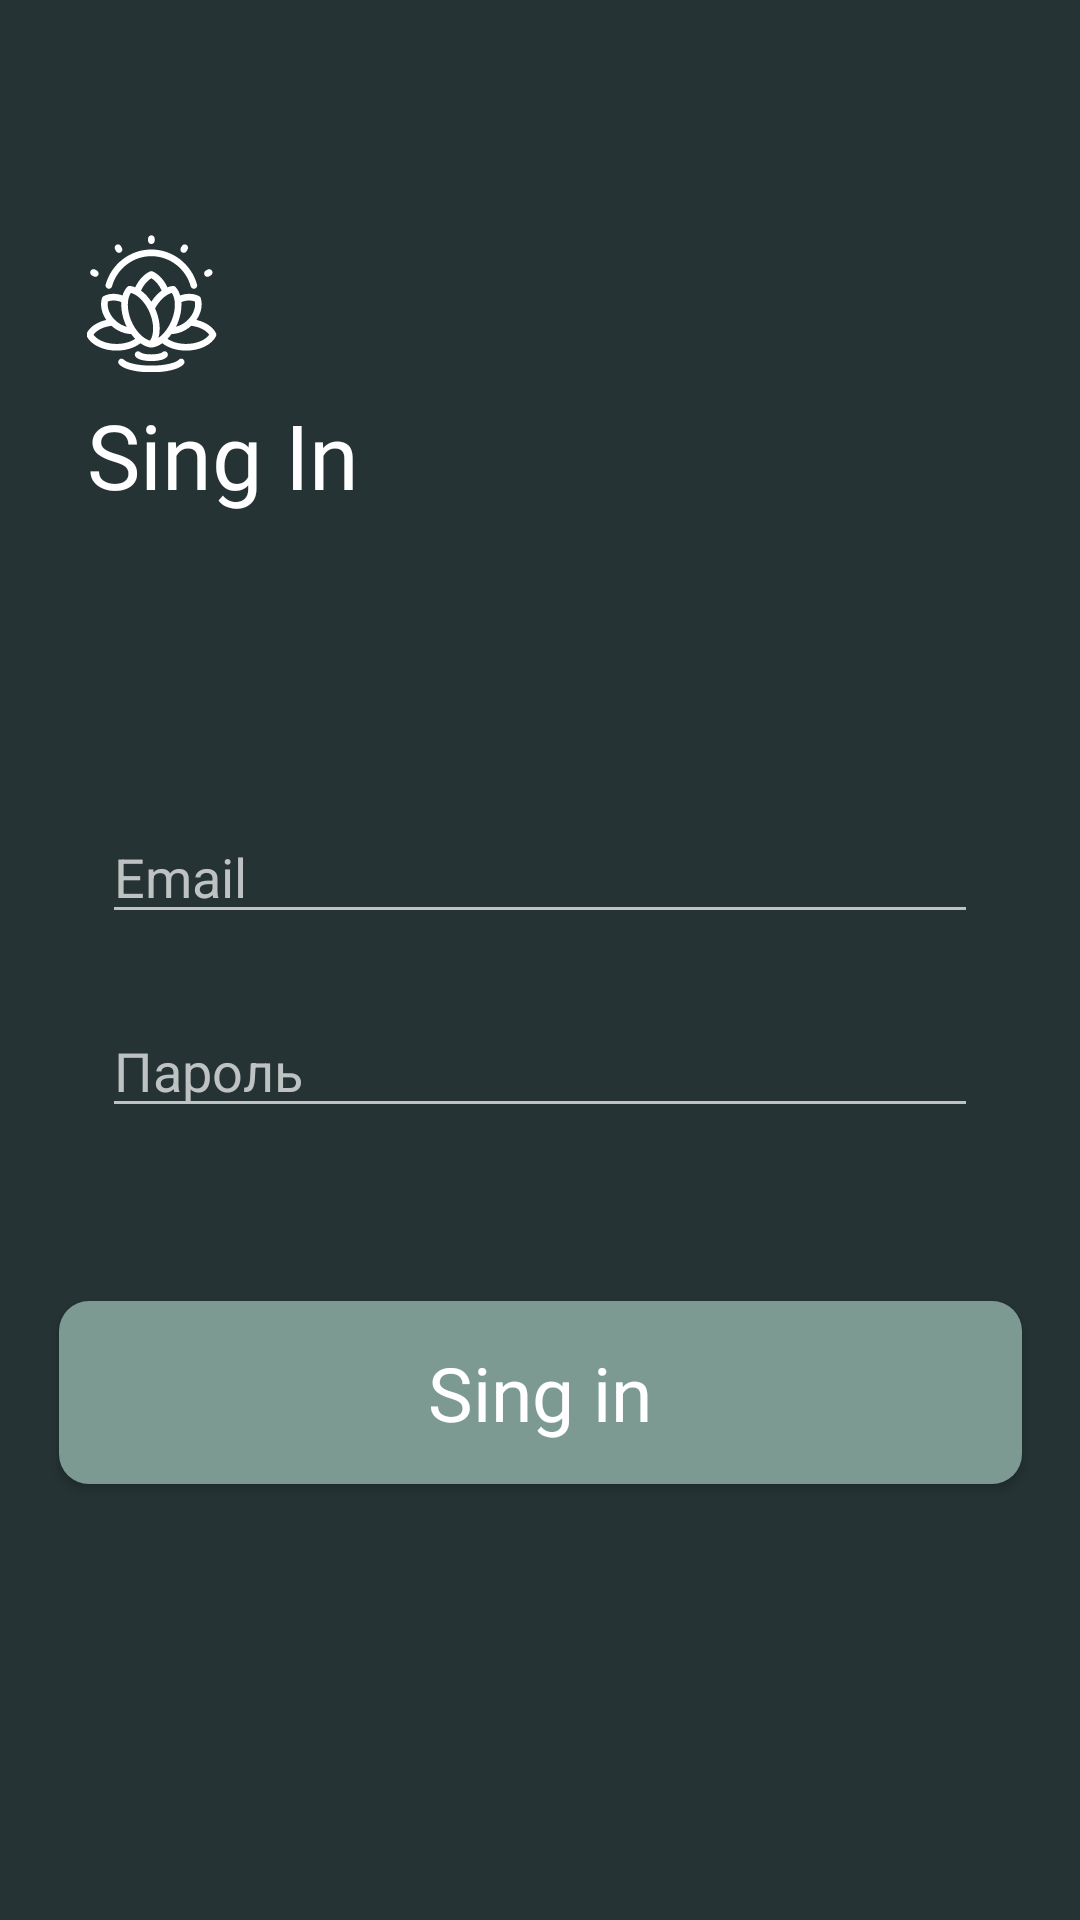

Produce the Android XML layout that renders to this screen, including the resource entries it uses.
<!-- AndroidManifest.xml: application theme Theme.Yoga -->
<!-- res/layout/fragment_login.xml -->
<?xml version="1.0" encoding="utf-8"?>
<androidx.constraintlayout.widget.ConstraintLayout xmlns:android="http://schemas.android.com/apk/res/android"
    xmlns:app="http://schemas.android.com/apk/res-auto"
    xmlns:tools="http://schemas.android.com/tools"
    android:layout_width="match_parent"
    android:layout_height="match_parent"
    tools:context=".ui.fragments.Login"
    android:background="#253334">


    <ImageView
        android:id="@+id/imageView2"
        android:layout_width="43.41dp"
        android:layout_height="49dp"
        android:src="@drawable/logo_1_"
        app:layout_constraintBottom_toBottomOf="parent"
        app:layout_constraintEnd_toEndOf="parent"
        app:layout_constraintHorizontal_bias="0.092"
        app:layout_constraintStart_toStartOf="parent"
        app:layout_constraintTop_toTopOf="parent"
        app:layout_constraintVertical_bias="0.13" />

    <TextView
        android:layout_width="wrap_content"
        android:layout_height="wrap_content"
        android:fontFamily="@font/alegreya_semibold"
        android:text="Sing In"
        android:textColor="@color/white"
        android:textSize="30dp"
        app:layout_constraintBottom_toBottomOf="parent"
        app:layout_constraintEnd_toEndOf="parent"
        app:layout_constraintHorizontal_bias="0.108"
        app:layout_constraintStart_toStartOf="parent"
        app:layout_constraintTop_toTopOf="parent"
        app:layout_constraintVertical_bias="0.219" />

    <EditText
        android:id="@+id/Email"
        android:layout_width="0dp"
        android:layout_height="wrap_content"
        android:layout_marginStart="34dp"
        android:layout_marginEnd="34dp"
        android:backgroundTint="#BEC2C2"

        android:hint="Email"
        android:textColorHint="#BEC2C2"
        android:textSize="18dp"
        android:textColor="@color/white"
        app:layout_constraintBottom_toBottomOf="parent"
        app:layout_constraintEnd_toEndOf="parent"
        app:layout_constraintHorizontal_bias="0.0"
        app:layout_constraintStart_toStartOf="parent"
        app:layout_constraintTop_toTopOf="parent"
        app:layout_constraintVertical_bias="0.451" />

    <EditText
        android:id="@+id/Password"
        android:layout_width="0dp"
        android:layout_height="wrap_content"
        android:layout_marginStart="34dp"
        android:layout_marginEnd="34dp"
        android:backgroundTint="#BEC2C2"

        android:hint="Пароль"
        android:textColorHint="#BEC2C2"
        android:textSize="18dp"
        android:textColor="@color/white"
        app:layout_constraintBottom_toBottomOf="parent"
        app:layout_constraintEnd_toEndOf="parent"
        app:layout_constraintHorizontal_bias="0.0"
        app:layout_constraintStart_toStartOf="parent"
        app:layout_constraintTop_toBottomOf="@+id/Email"
        app:layout_constraintVertical_bias="0.081" />

    <Button
        android:id="@+id/SingInButton"

        android:layout_width="321dp"
        android:layout_height="61dp"
        android:background="@drawable/buttonshape"

        android:fontFamily="@font/alegreya_sans_medium"
        android:text="Sing in"
        android:textAllCaps="false"
        android:textColor="#FFFFFF"
        android:textSize="25sp"

        app:layout_constraintBottom_toBottomOf="parent"
        app:layout_constraintEnd_toEndOf="parent"
        app:layout_constraintStart_toStartOf="parent"
        app:layout_constraintTop_toTopOf="parent"
        app:layout_constraintVertical_bias="0.749" />

    <ImageView
        android:layout_width="wrap_content"
        android:layout_height="wrap_content"
        android:src="@drawable/group_28"
        app:layout_constraintBottom_toBottomOf="parent"

        app:layout_constraintEnd_toEndOf="parent" />


</androidx.constraintlayout.widget.ConstraintLayout>
<!-- resources referenced by this layout -->
<resources>
  <color name="white">#FFFFFFFF</color>
  <!-- drawable buttonshape (drawable) -->
  <?xml version="1.0" encoding="utf-8"?>
  <shape xmlns:android="http://schemas.android.com/apk/res/android" android:shape="rectangle" >
      <corners
          android:radius="10dp"
          />
      <solid
          android:color="#7C9A92"
          />
      <size
          android:width="321dp"
          android:height="61dp"
          />
  </shape>
  <!-- drawable logo_1_: vector/xml drawable (drawable, 5789 chars, omitted) -->
  <style name="Theme.Yoga" parent="Base.Theme.Yoga" />
  <style name="Base.Theme.Yoga" parent="Theme.AppCompat.DayNight.NoActionBar">
          
          
      </style>
</resources>
